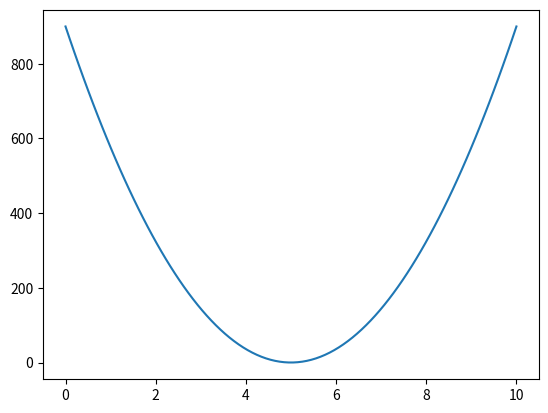

Write the Python code that produced this figure.
import numpy as np
import matplotlib.pyplot as plt

x=np.linspace(0,10, 100)
y=(6*x-30)**2
plt.plot(x,y)
plt.show()

# This is just the function (6x – 30)^2 plotted with Matplotlib.